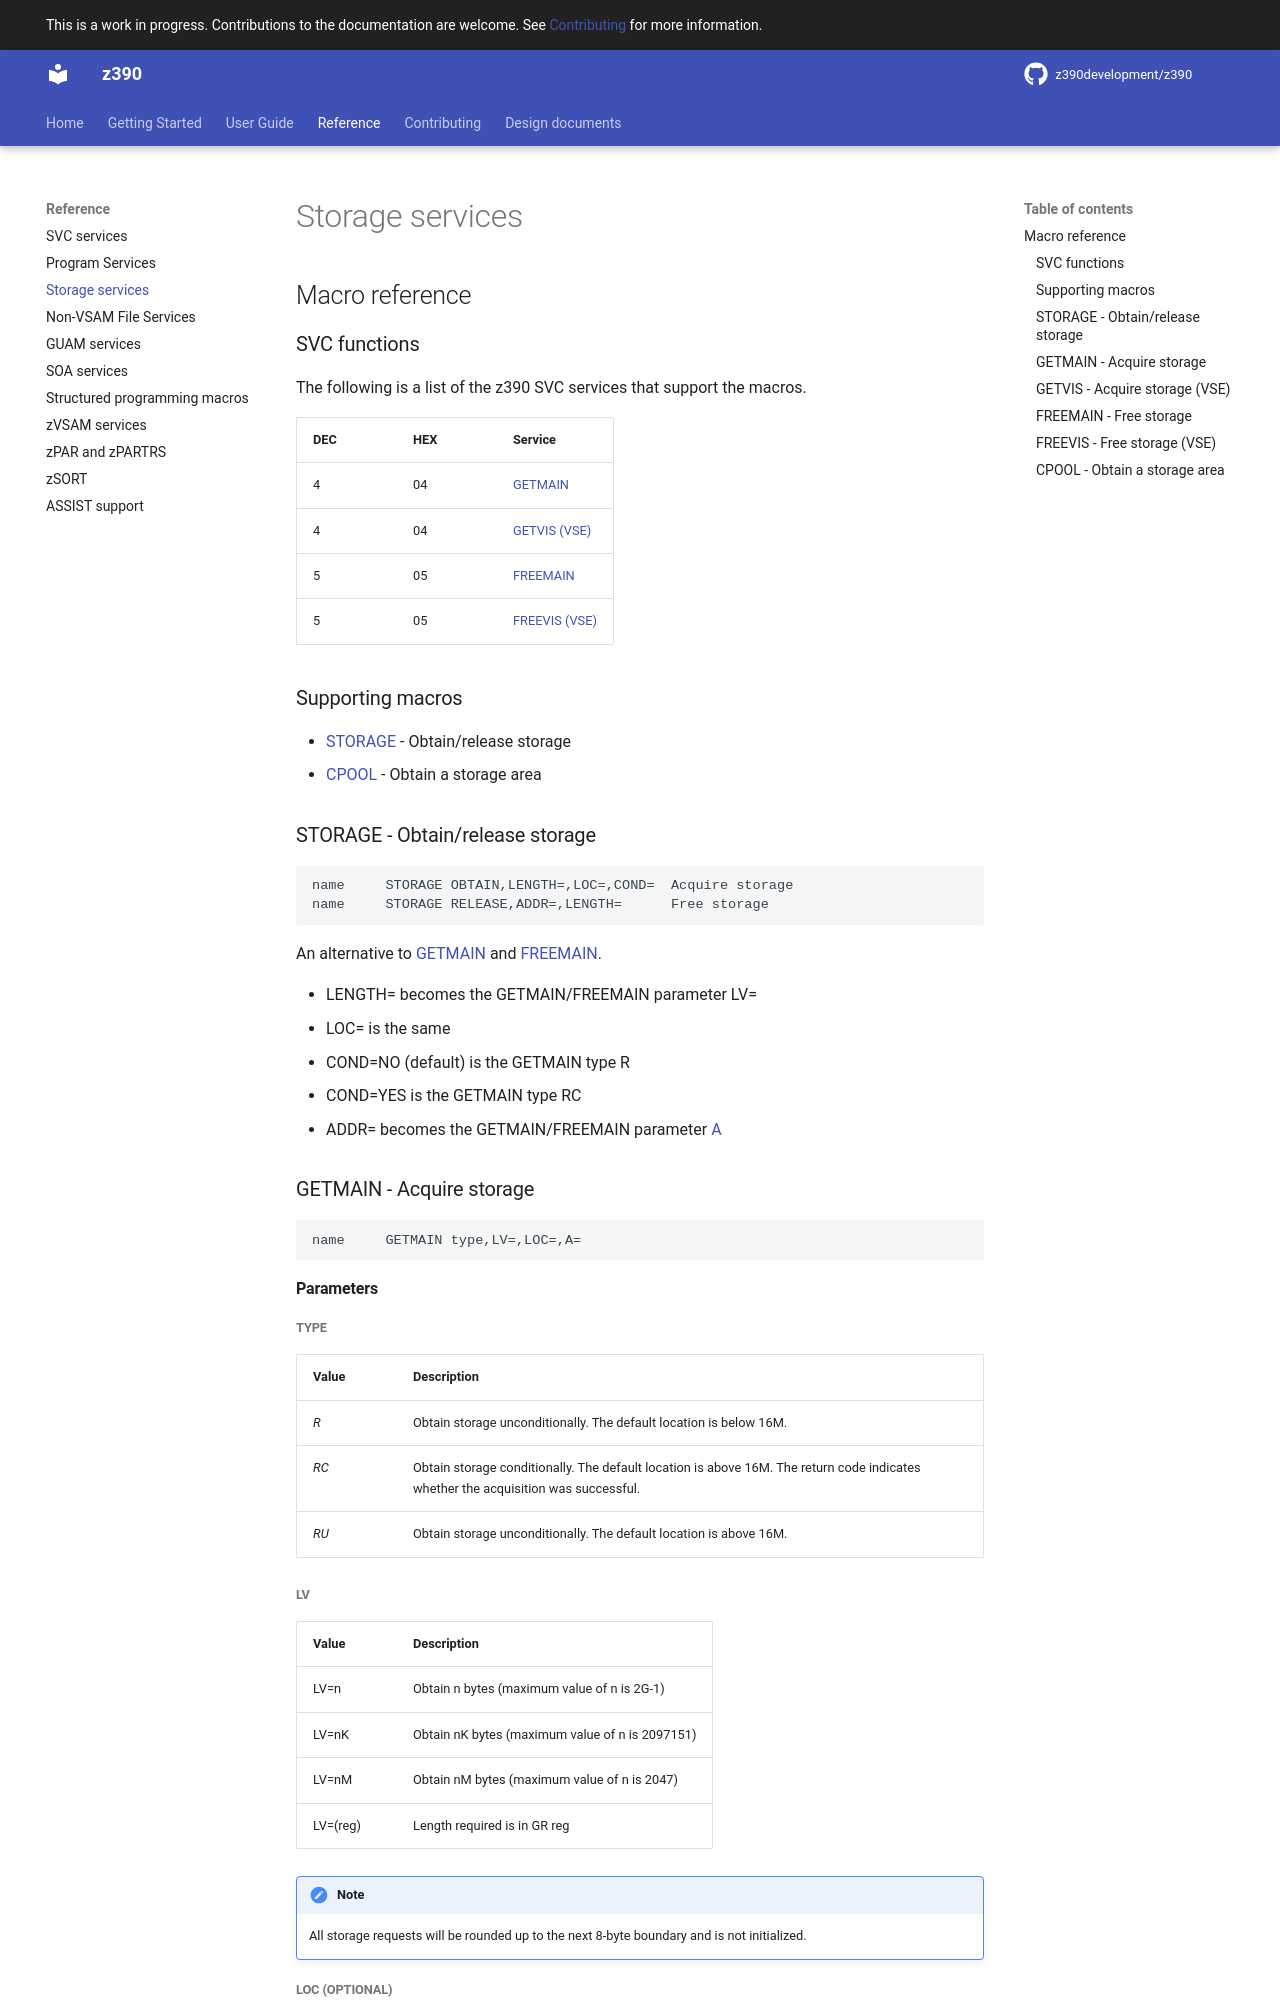

repository: z390development/z390 · page: reference/storage_services/index.html · generator: mkdocs

# Storage services

## Macro reference

### SVC functions

The following is a list of the z390 SVC services that support the macros.

DEC | HEX | Service
----|-----|--------
4   | 04  | [GETMAIN](#getmain)
4   | 04  | [GETVIS (VSE)](#getvis)
5   | 05  | [FREEMAIN](#freemain)
5   | 05  | [FREEVIS (VSE)](#freevis)

### Supporting macros

* [STORAGE](#storage) - Obtain/release storage
* [CPOOL](#cpool) - Obtain a storage area

### STORAGE - Obtain/release storage {: #storage}

``` hlasm
name     STORAGE OBTAIN,LENGTH=,LOC=,COND=  Acquire storage
name     STORAGE RELEASE,ADDR=,LENGTH=      Free storage
```

An alternative to [GETMAIN](#getmain) and [FREEMAIN](#freemain).

* LENGTH= becomes the GETMAIN/FREEMAIN parameter LV=
* LOC= is the same
* COND=NO (default) is the GETMAIN type R
* COND=YES is the GETMAIN type RC
* ADDR= becomes the GETMAIN/FREEMAIN parameter [A](#a-optional)

### GETMAIN - Acquire storage {: #getmain}

```
name     GETMAIN type,LV=,LOC=,A=
```

#### Parameters

##### type

Value | Description
------|------------
*R*   | Obtain storage unconditionally. The default location is below 16M.
*RC*  | Obtain storage conditionally. The default location is above 16M. The return code indicates whether the acquisition was successful.
*RU*  | Obtain storage unconditionally. The default location is above 16M.

##### LV

Value | Description
------|------------
LV=n  | Obtain n bytes (maximum value of n is 2G-1)
LV=nK | Obtain nK bytes (maximum value of n is 2097151)
LV=nM | Obtain nM bytes (maximum value of n is 2047)
LV=(reg) | Length required is in GR reg

!!! Note 
    All storage requests will be rounded up to the next 8-byte boundary
    and is not initialized.
